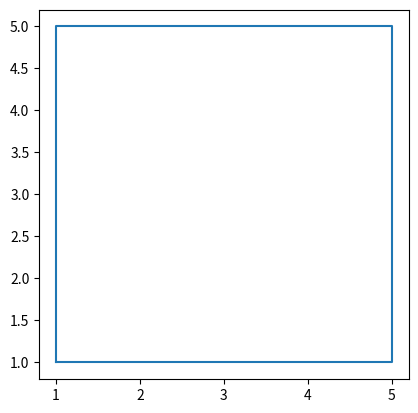

Reproduce this figure in Python.
import matplotlib.pyplot as plt
import numpy as np

plt.plot([1, 1, 5, 5, 1], [1, 5, 5, 1, 1])
plt.axis('square')
plt.show()